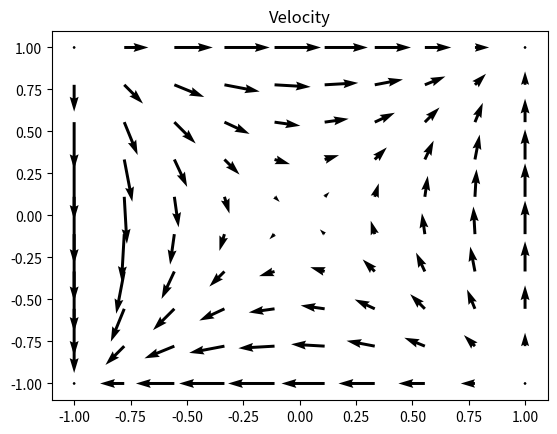
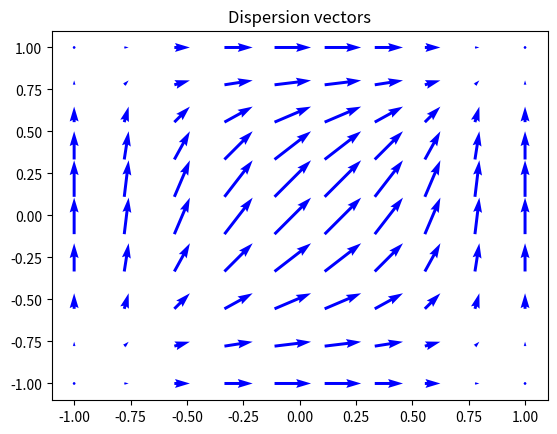
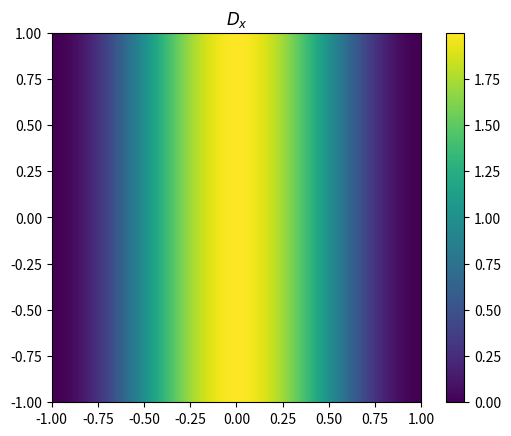
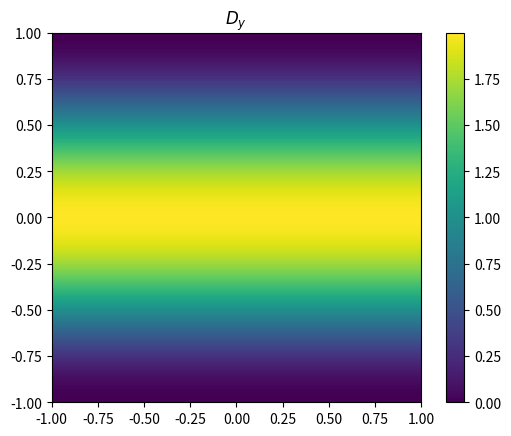

Python code for these plots, in order:
import numpy as np
import matplotlib.pyplot as plt


def plot_velocity_vector_field(n_points=10):
    x, y = np.meshgrid(np.linspace(-1, 1, n_points), np.linspace(-1, 1, n_points))
    velocity_x = y * (1 - x ** 2) / (15 + 5 * x)
    velocity_y = x * (1 - y ** 2) / (15 + 5 * x)
    plt.title("Velocity")
    plt.quiver(x, y, velocity_x, velocity_y)
    plt.show()


def plot_dispersion_vector(n_points=10):
    x, y = np.meshgrid(np.linspace(-1, 1, n_points), np.linspace(-1, 1, n_points))
    dispersion_x = 1 + np.cos(np.pi * x)
    dispersion_y = 1 + np.cos(np.pi * y)
    plt.title("Dispersion vectors")
    plt.quiver(x, y, dispersion_x, dispersion_y, color="blue")
    plt.show()


def plot_dispersion(n_points=1000, axis="x"):
    x, y = np.meshgrid(np.linspace(-1, 1, n_points), np.linspace(-1, 1, n_points))
    if axis == "x":
        dispersion_x = 1 + np.cos(np.pi * x)
        plt.imshow(dispersion_x, extent=[-1, 1, -1, 1], origin='lower')
        plt.title("$D_x$")
    elif axis == "y":
        dispersion_y = 1 + np.cos(np.pi * y)
        plt.imshow(dispersion_y, extent=[-1, 1, -1, 1], origin='lower')
        plt.title("$D_y$")
    plt.colorbar()
    plt.show()


if __name__ == "__main__":
    plot_velocity_vector_field()
    plot_dispersion_vector()
    plot_dispersion(axis="x")
    plot_dispersion(axis="y")
